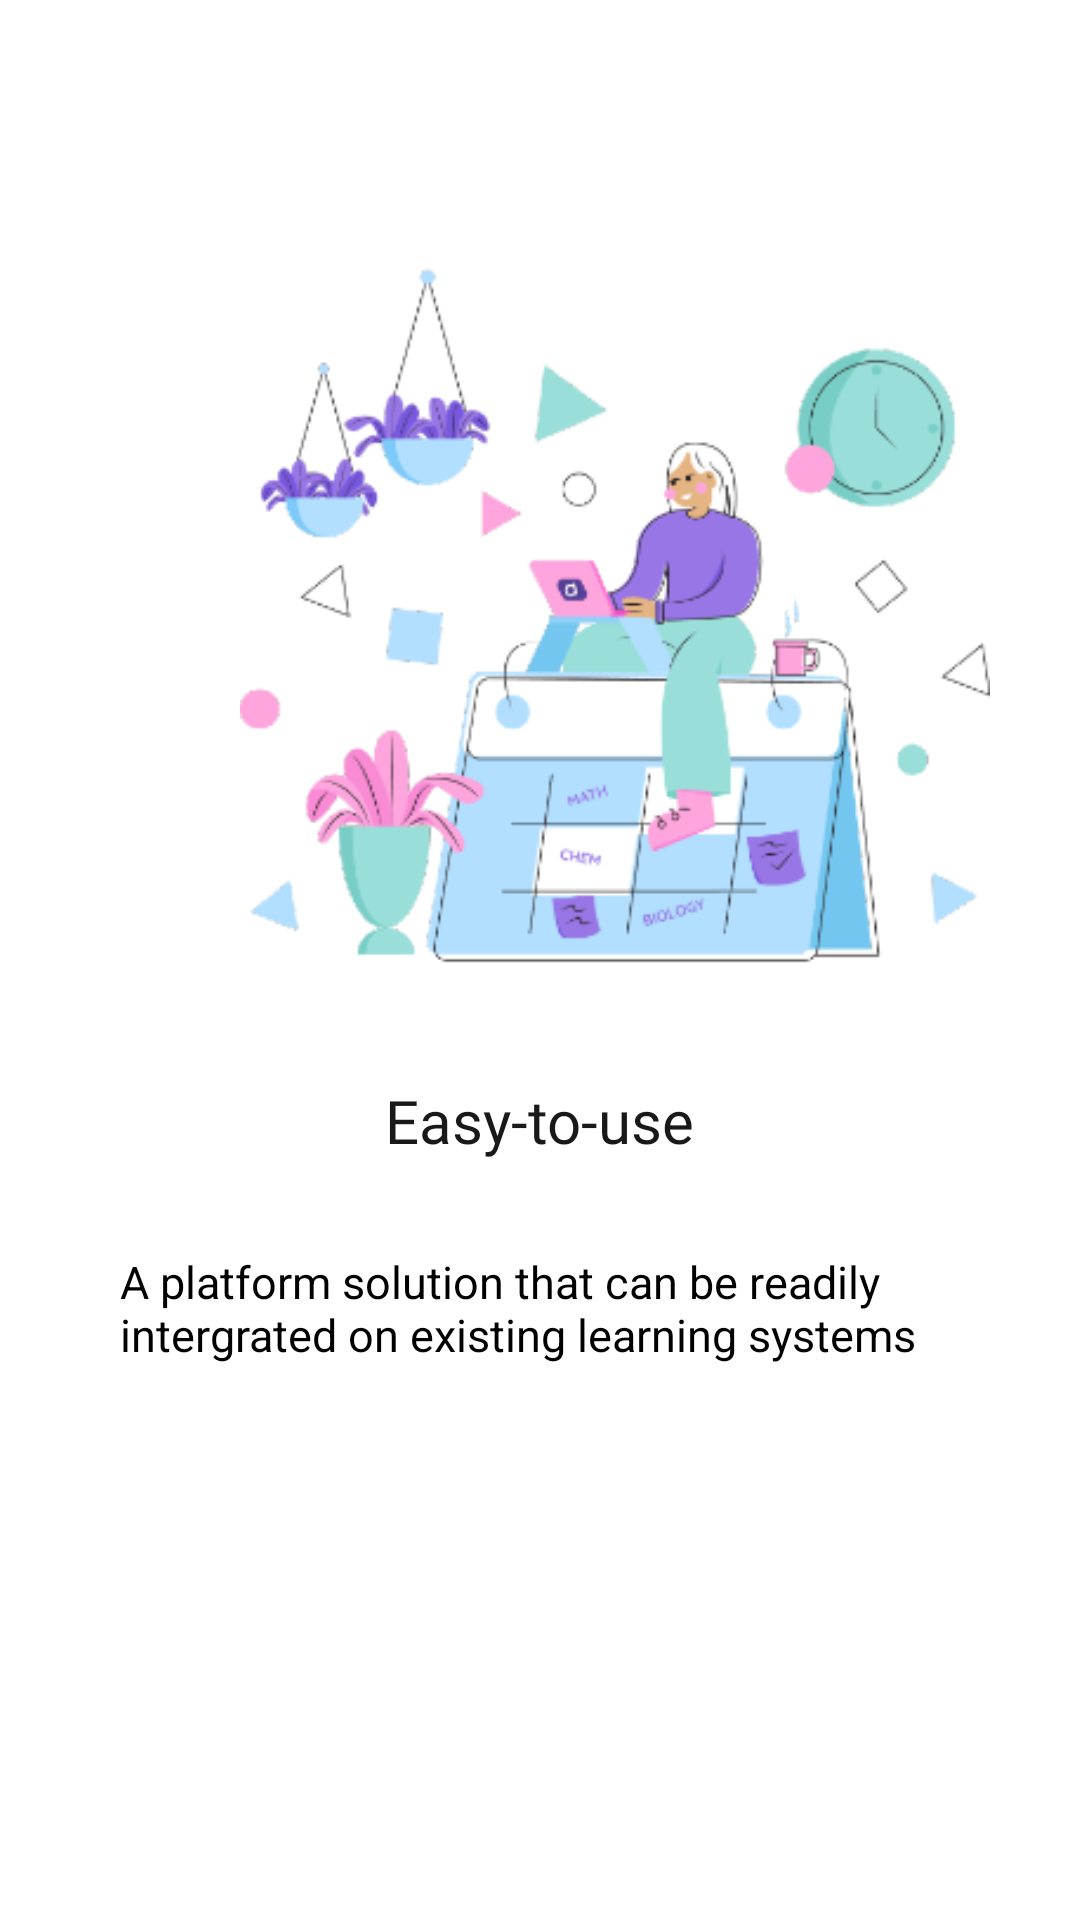

Here is an Android app screen rendered from its layout file. Give the layout XML and the strings, colors and styles it references.
<!-- AndroidManifest.xml: application theme Theme.WhiteLabelAppStudent -->
<!-- res/layout/welcomeslide_1.xml -->
<LinearLayout xmlns:android="http://schemas.android.com/apk/res/android"
    xmlns:tools="http://schemas.android.com/tools"
    android:layout_width="match_parent"
    android:layout_height="match_parent"
    android:orientation="vertical"
    >
    <ImageView
        android:layout_width="250dp"
        android:layout_height="250dp"
        android:layout_marginTop="80dp"
        android:id="@+id/image"
        android:layout_marginLeft="80dp"
        android:layout_marginRight="80dp"
        android:background="@drawable/welcomeslide_1" />


    <TextView
        android:id="@+id/title"
        android:layout_width="wrap_content"
        android:layout_height="wrap_content"
        android:layout_gravity="center"
        android:layout_marginTop="30dp"
        android:fontFamily="@font/roboto_bold"
        android:text="Easy-to-use"
        android:textColor="#191919"
        android:textSize="20dp">

    </TextView>

    <TextView
        android:layout_width="wrap_content"
        android:layout_height="wrap_content"
        android:id="@+id/details"
        android:text="A platform solution that can be readily intergrated on existing learning systems"
        android:textColor="@color/black"
        android:textSize="15dp"
        android:layout_marginLeft="40dp"
        android:layout_marginRight="40dp"
        android:layout_marginTop="30dp"
        android:layout_gravity="center">

    </TextView>


</LinearLayout>
<!-- resources referenced by this layout -->
<resources>
  <!-- drawable welcomeslide_1: png bitmap (drawable-v24, 53772 bytes) -->
  <style name="Theme.WhiteLabelAppStudent" parent="Theme.MaterialComponents.DayNight.DarkActionBar">
          
          <item name="colorPrimary">@color/purple_500</item>
          <item name="colorPrimaryVariant">@color/purple_700</item>
          <item name="colorOnPrimary">@color/white</item>
          
          <item name="colorSecondary">@color/teal_200</item>
          <item name="colorSecondaryVariant">@color/teal_700</item>
          <item name="colorOnSecondary">@color/black</item>
          
          <item name="android:statusBarColor" tools:targetApi="l">?attr/colorPrimaryVariant</item>
          
      </style>
  <!-- not gathered from this repository: default colours our renderer supplied (Android Studio template values) -->
  <color name="purple_500">#FF6200EE</color>
  <color name="purple_700">#FF3700B3</color>
  <color name="teal_200">#FF03DAC5</color>
  <color name="teal_700">#FF018786</color>
  <color name="black">#FF000000</color>
  <color name="white">#FFFFFFFF</color>
</resources>
